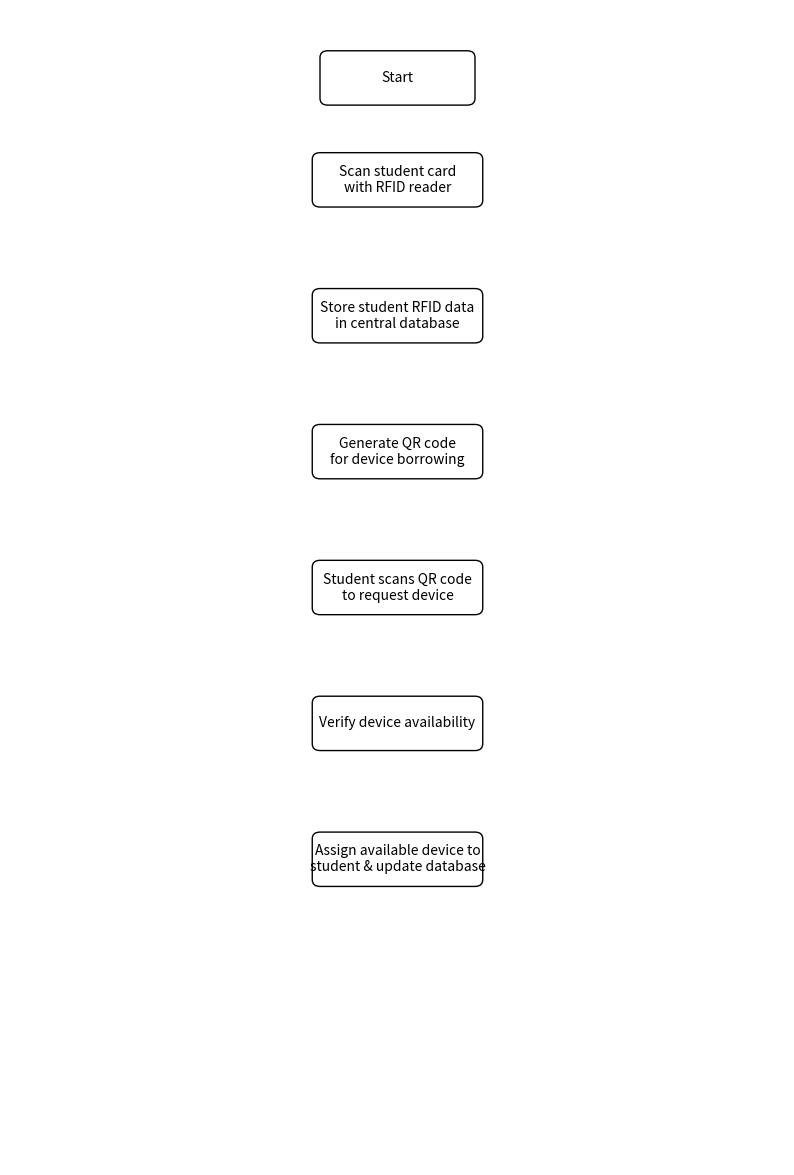

The script that saved this image: (Note: this script raises an exception after producing the figure.)
import matplotlib.pyplot as plt
from matplotlib.patches import Rectangle, FancyBboxPatch, Arrow

# Define a function to draw an arrow
def draw_arrow(ax, start, end):
    arrow = Arrow(start[0], start[1], end[0]-start[0], end[1]-start[1], width=0.1, color='black')
    ax.add_patch(arrow)

# Define a function to draw a process box
def draw_process(ax, center, text):
    box = FancyBboxPatch((center[0]-1, center[1]-0.3), 2, 0.6, boxstyle="round,pad=0.1", ec="black", fc="white")
    ax.add_patch(box)
    ax.text(center[0], center[1], text, ha='center', va='center')

# Define a function to draw a decision diamond
def draw_decision(ax, center, text):
    diamond = FancyBboxPatch((center[0]-0.7, center[1]-0.7), 1.4, 1.4, boxstyle="diamond,pad=0.1", ec="black", fc="white")
    ax.add_patch(diamond)
    ax.text(center[0], center[1], text, ha='center', va='center')

# Define a function to draw a start/end ellipse
def draw_start_end(ax, center, text):
    ellipse = FancyBboxPatch((center[0]-0.9, center[1]-0.3), 1.8, 0.6, boxstyle="round,pad=0.1", ec="black", fc="white")
    ax.add_patch(ellipse)
    ax.text(center[0], center[1], text, ha='center', va='center')

# Initialize the plot
fig, ax = plt.subplots(figsize=(10, 15))
ax.set_xlim(0, 10)
ax.set_ylim(0, 17)
ax.axis('off')

# Draw the start point
draw_start_end(ax, (5, 16), "Start")

# Draw the processes
draw_process(ax, (5, 14.5), "Scan student card\nwith RFID reader")
draw_process(ax, (5, 12.5), "Store student RFID data\nin central database")
draw_process(ax, (5, 10.5), "Generate QR code\nfor device borrowing")
draw_process(ax, (5, 8.5), "Student scans QR code\nto request device")
draw_process(ax, (5, 6.5), "Verify device availability")
draw_process(ax, (5, 4.5), "Assign available device to\nstudent & update database")

# Draw the decision diamond
draw_decision(ax, (5, 2.5), "Device borrowed?")

# Draw the end point
draw_start_end(ax, (5, 0.5), "End")

# Draw arrows
draw_arrow(ax, (5, 15.7), (5, 15))
draw_arrow(ax, (5, 14), (5, 13))
draw_arrow(ax, (5, 12), (5, 11))
draw_arrow(ax, (5, 10), (5, 9))
draw_arrow(ax, (5, 8), (5, 7))
draw_arrow(ax, (5, 6), (5, 5))
draw_arrow(ax, (5, 4), (5, 3))

# Draw arrows for decision outcomes
draw_arrow(ax, (5, 2), (5, 1))

# Show the plot
plt.show()
